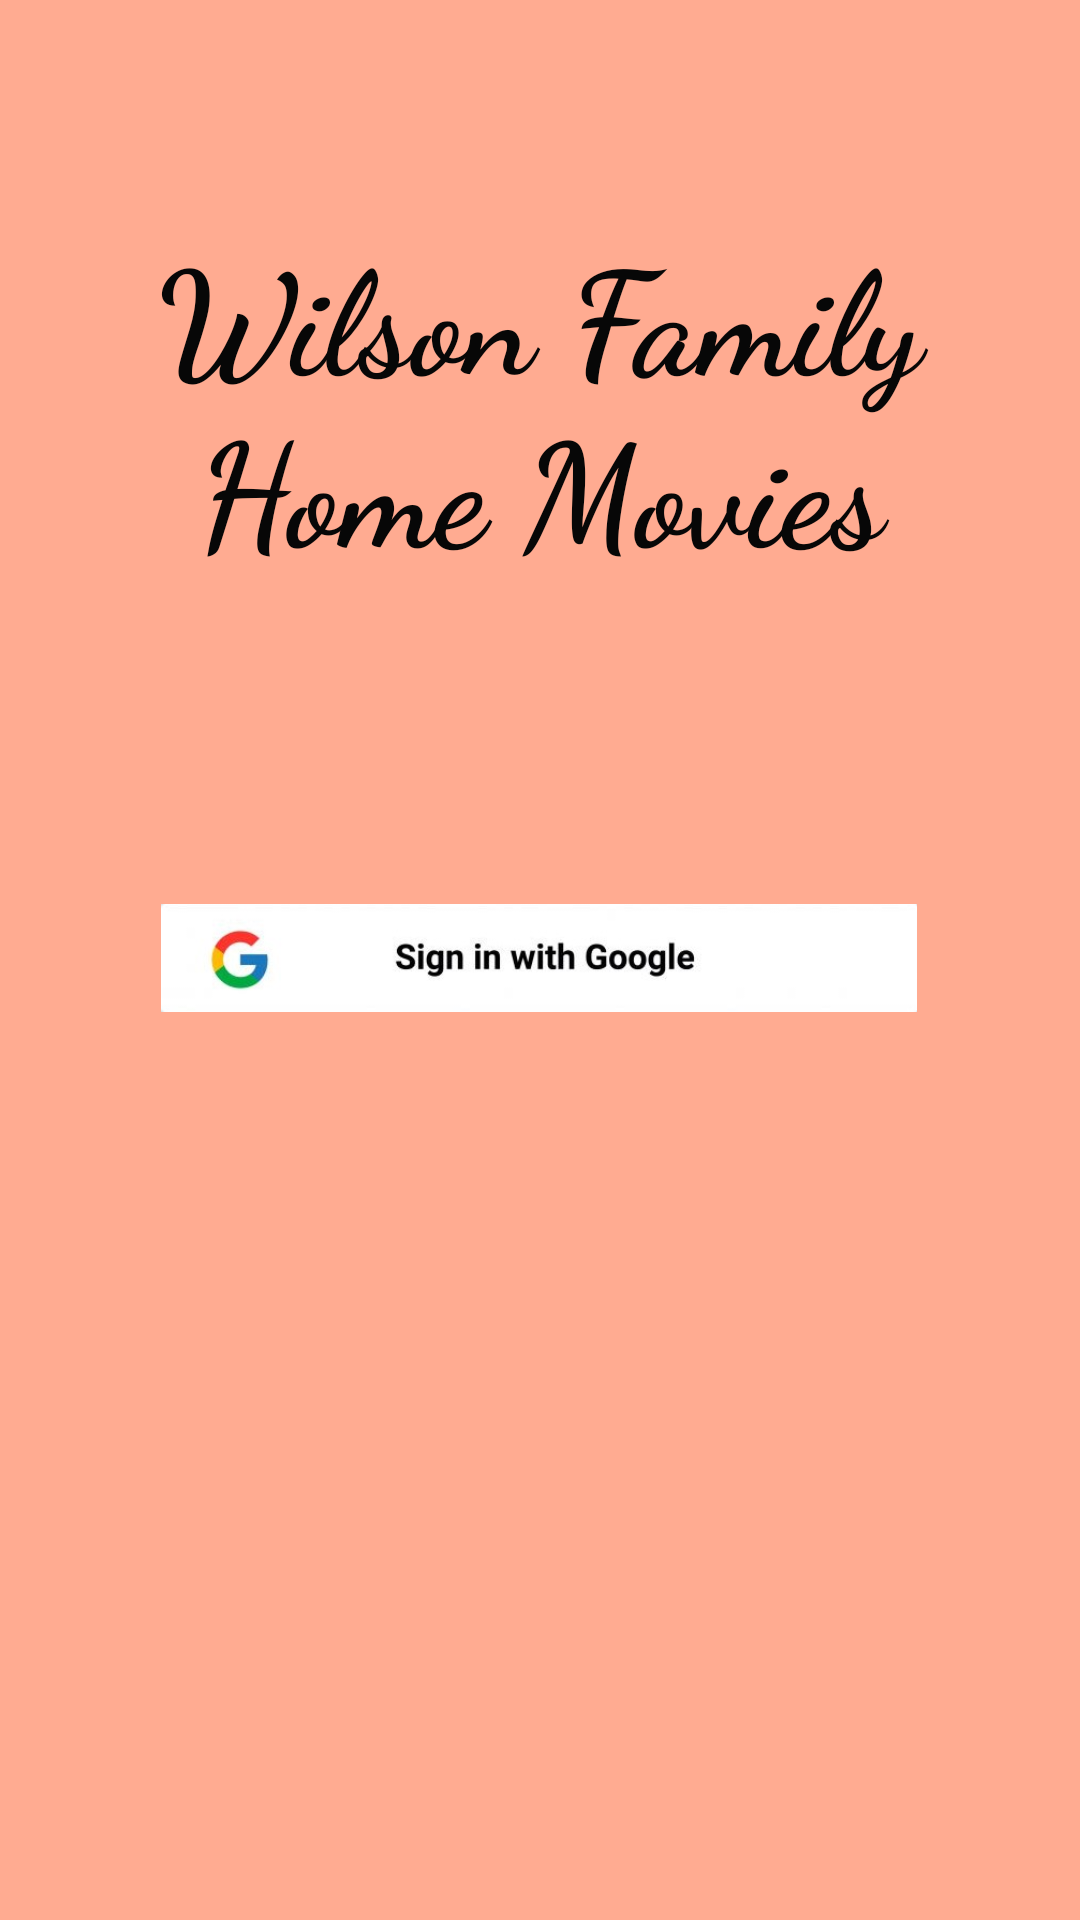

The Android layout XML behind this screen, and the referenced resources:
<!-- AndroidManifest.xml: application theme Theme.LastProject188 -->
<!-- res/layout/activity_main.xml -->
<?xml version="1.0" encoding="utf-8"?>
<androidx.constraintlayout.widget.ConstraintLayout xmlns:android="http://schemas.android.com/apk/res/android"
    xmlns:app="http://schemas.android.com/apk/res-auto"
    xmlns:tools="http://schemas.android.com/tools"
    android:layout_width="match_parent"
    android:layout_height="match_parent"
    android:background="#FFAB91"
    tools:context=".MainActivity">

    <TextView
        android:id="@+id/textView8"
        android:layout_width="305dp"
        android:layout_height="131dp"
        android:backgroundTint="#7A8E5E"
        android:fontFamily="cursive"
        android:text="Wilson Family Home Movies"
        android:textAlignment="center"
        android:textAllCaps="false"
        android:textColor="#070707"
        android:textSize="48sp"
        android:textStyle="bold"
        app:layout_constraintBottom_toBottomOf="parent"
        app:layout_constraintEnd_toEndOf="parent"
        app:layout_constraintStart_toStartOf="parent"
        app:layout_constraintTop_toTopOf="parent"
        app:layout_constraintVertical_bias="0.14" />

    <ImageView
        android:id="@+id/google"
        android:layout_width="252dp"
        android:layout_height="60dp"
        android:layout_centerInParent="true"
        android:src="@drawable/google"
        app:layout_constraintBottom_toBottomOf="parent"
        app:layout_constraintEnd_toEndOf="parent"
        app:layout_constraintHorizontal_bias="0.496"
        app:layout_constraintStart_toStartOf="parent"
        app:layout_constraintTop_toTopOf="parent"
        app:layout_constraintVertical_bias="0.499" />


</androidx.constraintlayout.widget.ConstraintLayout>
<!-- resources referenced by this layout -->
<resources>
  <!-- drawable google: jpg bitmap (drawable, 8907 bytes) -->
  <style name="Theme.LastProject188" parent="Theme.MaterialComponents.DayNight.NoActionBar">
          
          <item name="colorPrimary">@color/black</item>
          <item name="colorPrimaryVariant">@color/purple_700</item>
          <item name="colorOnPrimary">@color/white</item>
          
          <item name="colorSecondary">@color/teal_200</item>
          <item name="colorSecondaryVariant">@color/teal_700</item>
          <item name="colorOnSecondary">@color/black</item>
          
          <item name="android:statusBarColor">?attr/colorPrimaryVariant</item>
           Customize your theme here.
  
      </style>
  <!-- not gathered from this repository: default colours our renderer supplied (Android Studio template values) -->
  <color name="purple_700">#FF3700B3</color>
  <color name="teal_200">#FF03DAC5</color>
  <color name="teal_700">#FF018786</color>
  <color name="black">#FF000000</color>
  <color name="white">#FFFFFFFF</color>
</resources>
